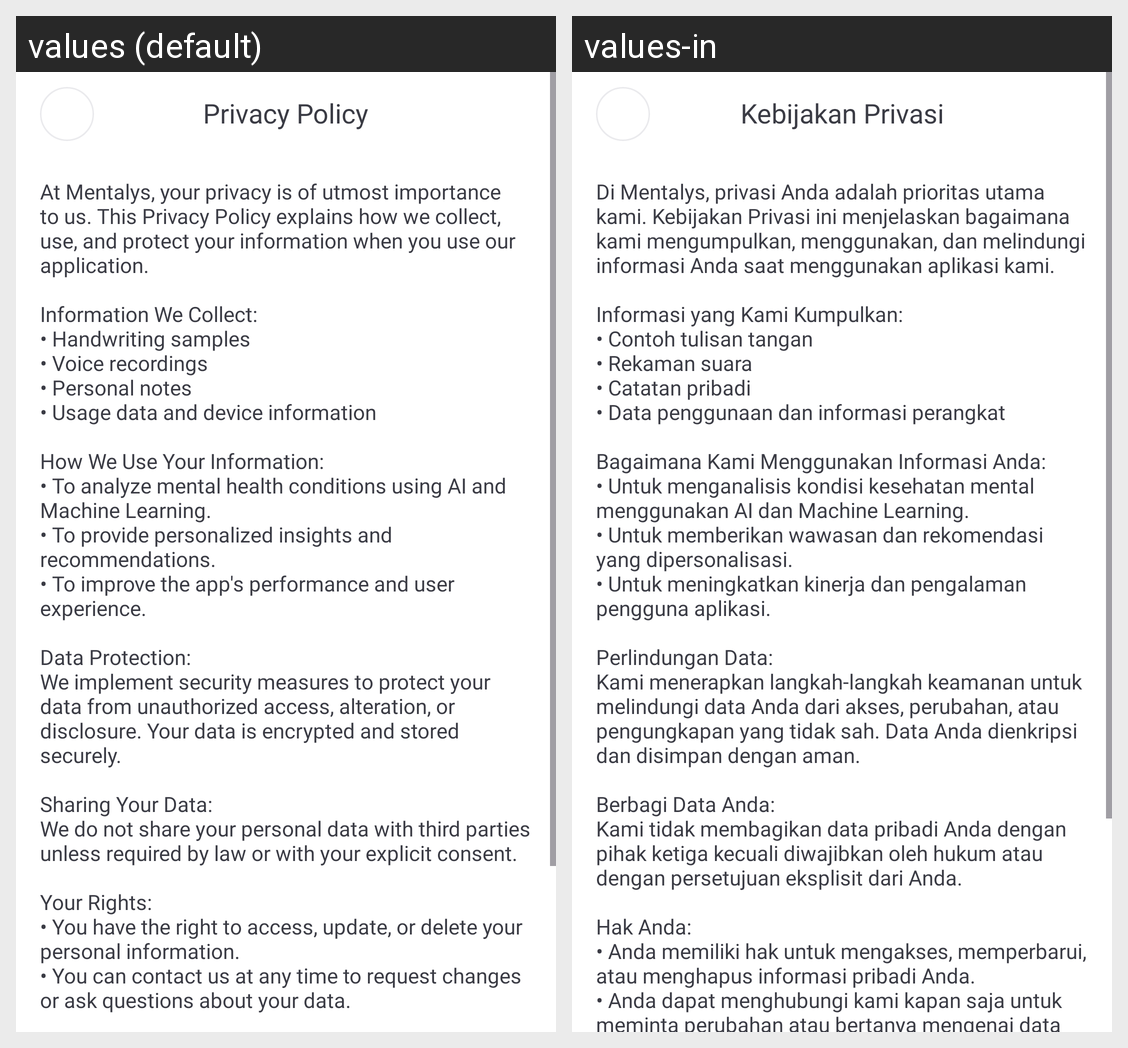

Here is an Android app screen in its default locale and in the app's own translations. Write out the translated-string differences for the strings that appear on this screen.
Android screen res/layout/activity_privacy_policy.xml rendered under 2 locales, left to right: values (default), values-in. Device: Nexus 5 (rendered at 1080×1920; each locale shown at half size, 540×960, under a caption strip naming it); theme Theme.MentalysApp.
Strings drawn on this screen, with the default value and each locale's value (text and hints the layout hard-codes, and strings that could not be matched under every locale, appear in the picture but are not listed):

privacy_policy
  values: Privacy Policy
  values-in: Kebijakan Privasi

privacy_policy_content
  values: At Mentalys, your privacy is of utmost importance to us. This Privacy Policy explains how we collect, use, and protect your information when you use our application.
      
      Information We Collect:
      • Handwriting samples
      • Voice recordings
      • Personal notes
      • Usage data and device information
      
      How We Use Your Information:
      • To analyze mental health conditions using AI and Machine Learning.
      • To provide …[clipped]
  values-in: Di Mentalys, privasi Anda adalah prioritas utama kami. Kebijakan Privasi ini menjelaskan bagaimana kami mengumpulkan, menggunakan, dan melindungi informasi Anda saat menggunakan aplikasi kami.
      
      Informasi yang Kami Kumpulkan:
      • Contoh tulisan tangan
      • Rekaman suara
      • Catatan pribadi
      • Data penggunaan dan informasi perangkat
      
      Bagaimana Kami Menggunakan Informasi Anda:
      • Untuk menganalisis kondisi …[clipped]
